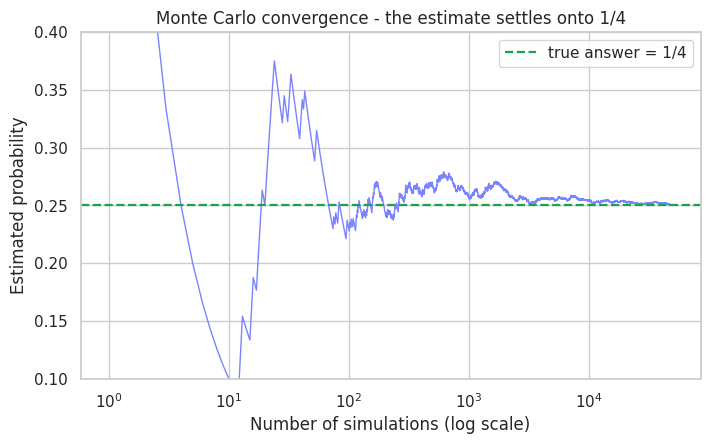

The matplotlib source for this figure: (Note: this script raises an exception after producing the figure.)
# Watch the Monte Carlo estimate home in on the true answer as samples pile up.
from pathlib import Path

import matplotlib

matplotlib.use("Agg")
import matplotlib.pyplot as plt
import numpy as np
import seaborn as sns

rng = np.random.default_rng(0)
N = 50_000
cuts = np.sort(rng.random((N, 2)), axis=1)
a, b, c = cuts[:, 0], cuts[:, 1] - cuts[:, 0], 1 - cuts[:, 1]
hits = ((a < 0.5) & (b < 0.5) & (c < 0.5)).astype(float)

running = np.cumsum(hits) / np.arange(1, N + 1)        # running probability estimate

sns.set_theme(style="whitegrid")
fig, ax = plt.subplots(figsize=(8, 4.5))
ax.plot(np.arange(1, N + 1), running, color="#7c83ff", lw=1)
ax.axhline(0.25, color="#16a34a", ls="--", lw=1.6, label="true answer = 1/4")
ax.set_xscale("log")
ax.set_ylim(0.1, 0.4)
ax.set_title("Monte Carlo convergence - the estimate settles onto 1/4")
ax.set_xlabel("Number of simulations (log scale)")
ax.set_ylabel("Estimated probability")
ax.legend()

out = Path(__file__).with_suffix(".png")
plt.savefig(out, dpi=110, bbox_inches="tight")
print(f"After {N:,} sims the estimate is {running[-1]:.4f} (true 0.2500). Saved {out.name}")
